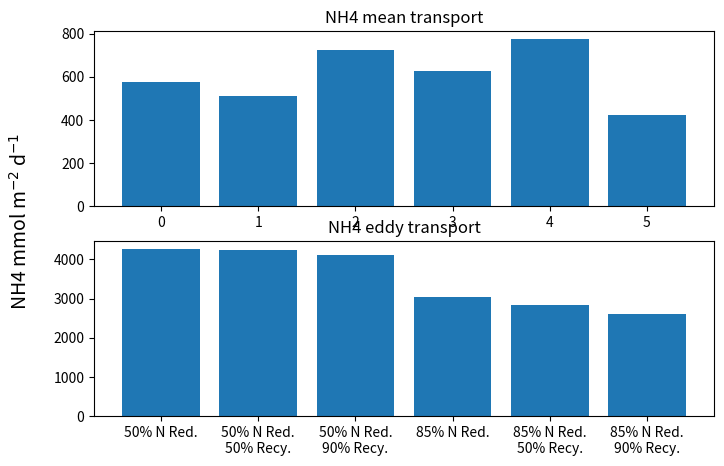

Recreate this plot in Python. (Note: this script raises an exception after producing the figure.)
import numpy as np
import matplotlib.pyplot as plt

mean = np.array([574.9028,508.6095,722.9948,627.3651,773.1115,422.7487])
eddy = np.array([4.2550E3,4.2487e+03,4.1227e+03,3.0296e+03,2.8327e+03,2.5984e+03])

varstr = 'NH4'

title_exp = ['CTRL',
             'ANTH',
             '50% N Red.',
             '50% N Red.\n50% Recy.',
             '50% N Red.\n90% Recy.',
             '85% N Red.',
             '85% N Red.\n50% Recy.',
             '85% N Red.\n90% Recy.']

plt.ion()

axfont = 14

fig,ax = plt.subplots(2,1,figsize=[8,5])
ax.flat[0].bar(range(len(title_exp[2:])),mean)
ax.flat[1].bar(title_exp[2:],eddy)
ax.flat[0].set_title('NH4 mean transport')
ax.flat[1].set_title('NH4 eddy transport')
fig.supylabel(varstr+' mmol m$^{-2}$ d$^{-1}$',fontsize=axfont)
ax.tick_params(axis='both',which='major',labelsize=axfont)
ax.flat[0].set_xticks([])
plt.tight_layout()
fig.savefig('./figs/2years/mean_eddy_bars.png',bbox_inches='tight')

